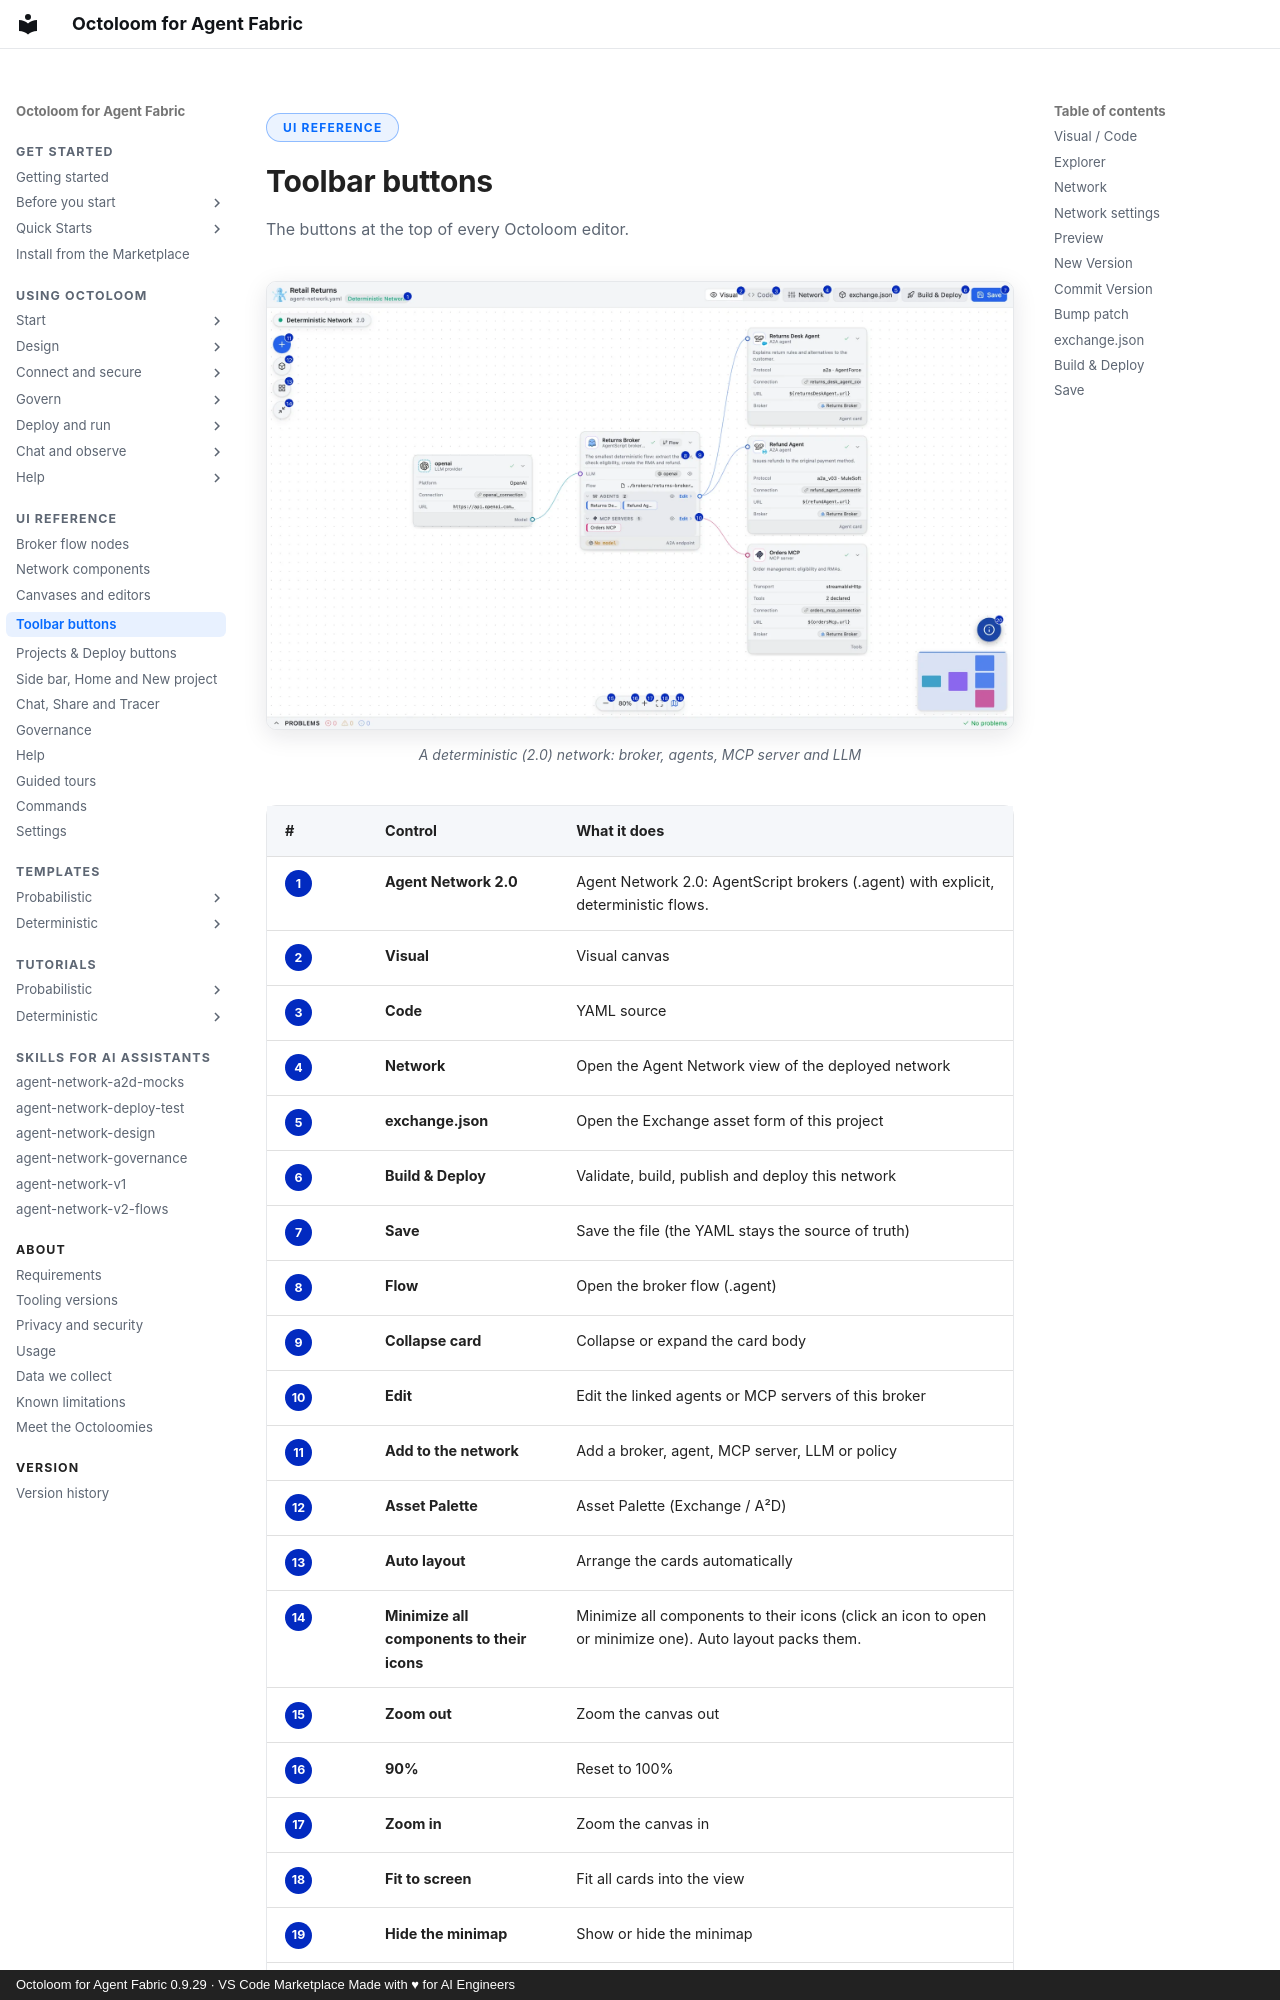

repository: A2D-Agentic-Asset-Designer/octoloom-assets · page: reference/toolbar-buttons/index.html · generator: mkdocs · copyright: Octoloom for Agent Fabric 0.9.29 · VS Code Marketplace Made with ♥ for AI Engineers

<span class="ol-pill">UI reference</span>

# Toolbar buttons

<p class="lede">The buttons at the top of every Octoloom editor.</p>

<figure markdown>
![A deterministic (2.0) network: broker, agents, MCP server and LLM](../assets/ui/network-v2-annot-light.webp#only-light){ loading=lazy }
![A deterministic (2.0) network: broker, agents, MCP server and LLM](../assets/ui/network-v2-annot-dark.webp#only-dark){ loading=lazy }
<figcaption>A deterministic (2.0) network: broker, agents, MCP server and LLM</figcaption>
</figure>

| # | Control | What it does |
|---|---|---|
| <span class="ol-n">1</span> | **Agent Network 2.0** | Agent Network 2.0: AgentScript brokers (.agent) with explicit, deterministic flows. |
| <span class="ol-n">2</span> | **Visual** | Visual canvas |
| <span class="ol-n">3</span> | **Code** | YAML source |
| <span class="ol-n">4</span> | **Network** | Open the Agent Network view of the deployed network |
| <span class="ol-n">5</span> | **exchange.json** | Open the Exchange asset form of this project |
| <span class="ol-n">6</span> | **Build & Deploy** | Validate, build, publish and deploy this network |
| <span class="ol-n">7</span> | **Save** | Save the file (the YAML stays the source of truth) |
| <span class="ol-n">8</span> | **Flow** | Open the broker flow (.agent) |
| <span class="ol-n">9</span> | **Collapse card** | Collapse or expand the card body |
| <span class="ol-n">10</span> | **Edit** | Edit the linked agents or MCP servers of this broker |
| <span class="ol-n">11</span> | **Add to the network** | Add a broker, agent, MCP server, LLM or policy |
| <span class="ol-n">12</span> | **Asset Palette** | Asset Palette (Exchange / A²D) |
| <span class="ol-n">13</span> | **Auto layout** | Arrange the cards automatically |
| <span class="ol-n">14</span> | **Minimize all components to their icons** | Minimize all components to their icons (click an icon to open or minimize one). Auto layout packs them. |
| <span class="ol-n">15</span> | **Zoom out** | Zoom the canvas out |
| <span class="ol-n">16</span> | **90%** | Reset to 100% |
| <span class="ol-n">17</span> | **Zoom in** | Zoom the canvas in |
| <span class="ol-n">18</span> | **Fit to screen** | Fit all cards into the view |
| <span class="ol-n">19</span> | **Hide the minimap** | Show or hide the minimap |
| <span class="ol-n">20</span> | **Explain anything** | Explain anything: click, then click any object (the guided tour starts from here too). Drag to move; double-click to reset its place |
